Dataset: ProvaDV (GitHub, nigno17/Datasets). Classes: apple, banana, dice, flat screwdriver, hammer, lemon, orange, spatula, tennis ball.

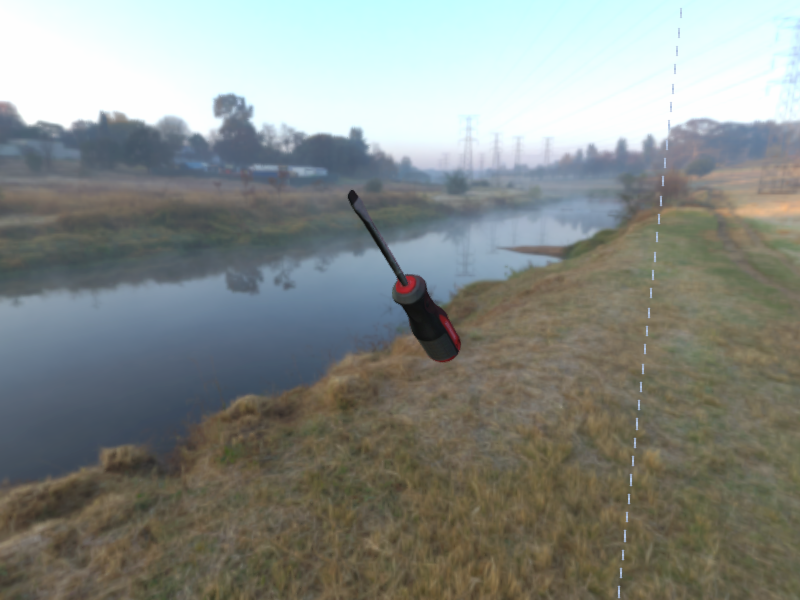
Label: flat screwdriver

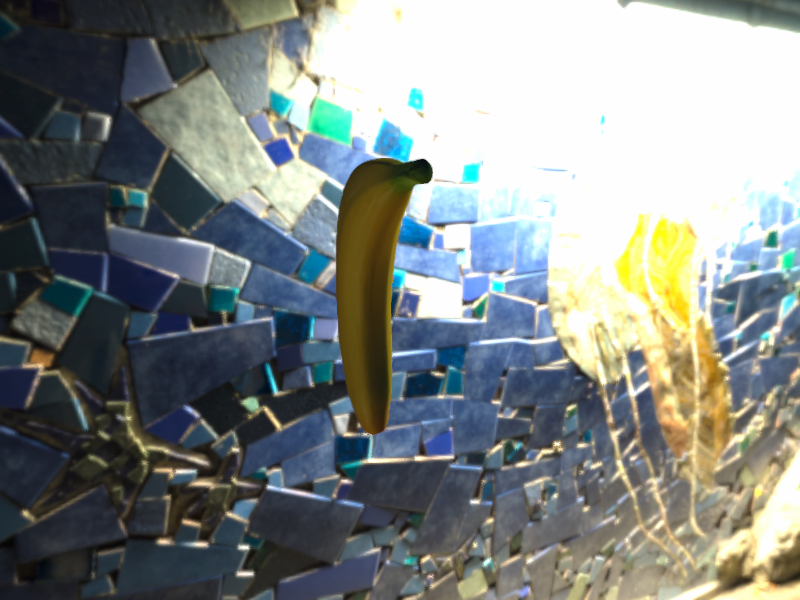
Label: banana

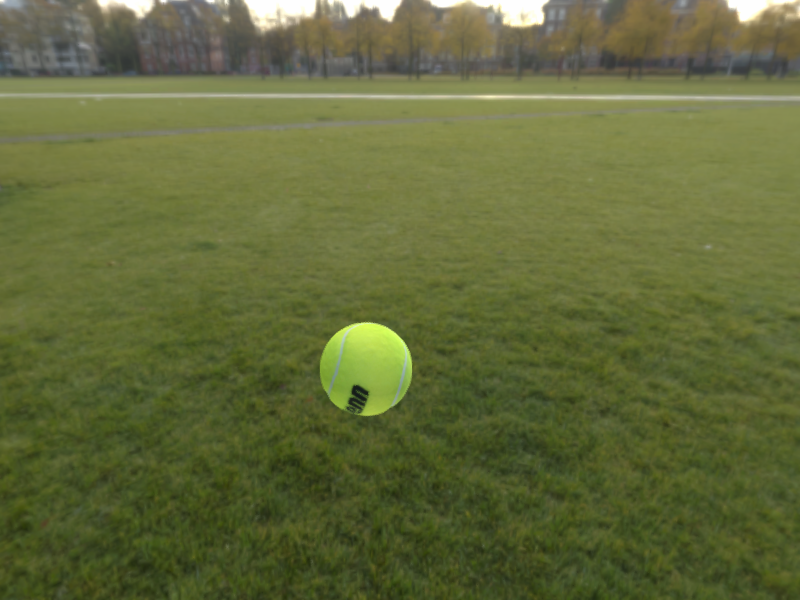
Label: tennis ball

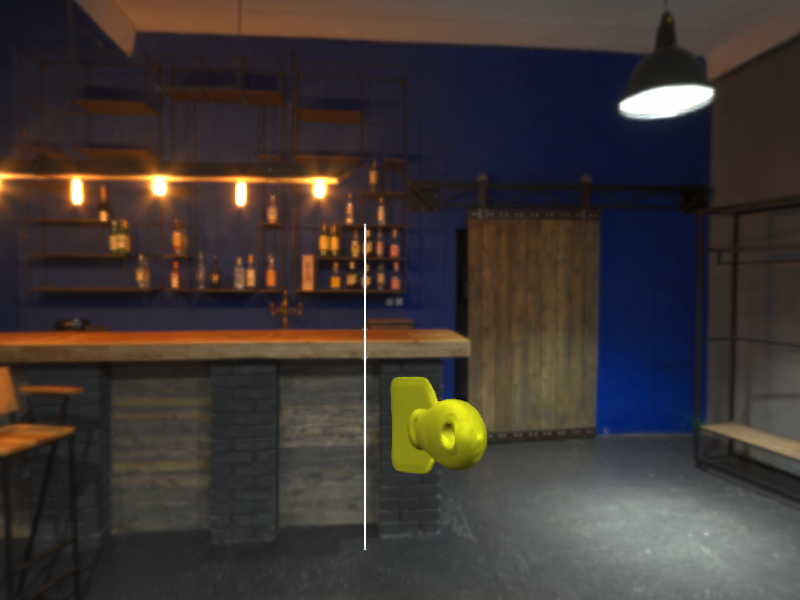
Label: spatula

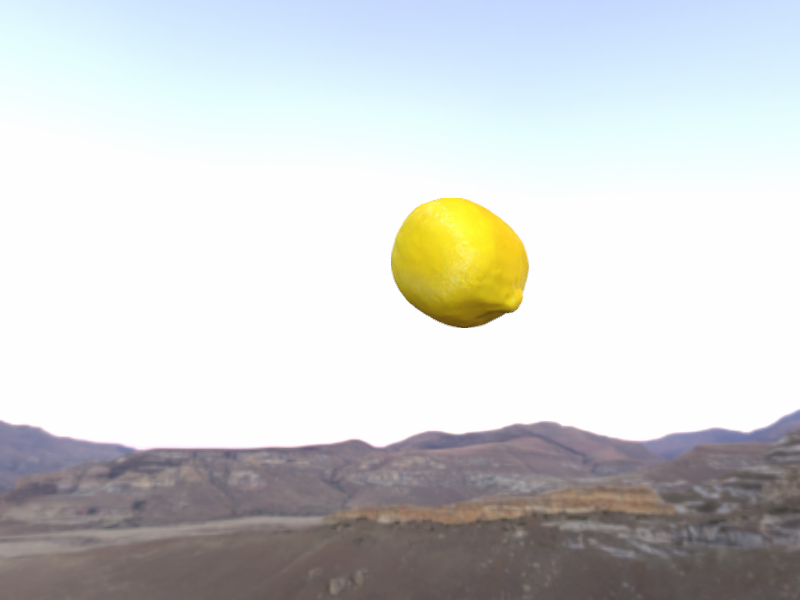
Label: lemon

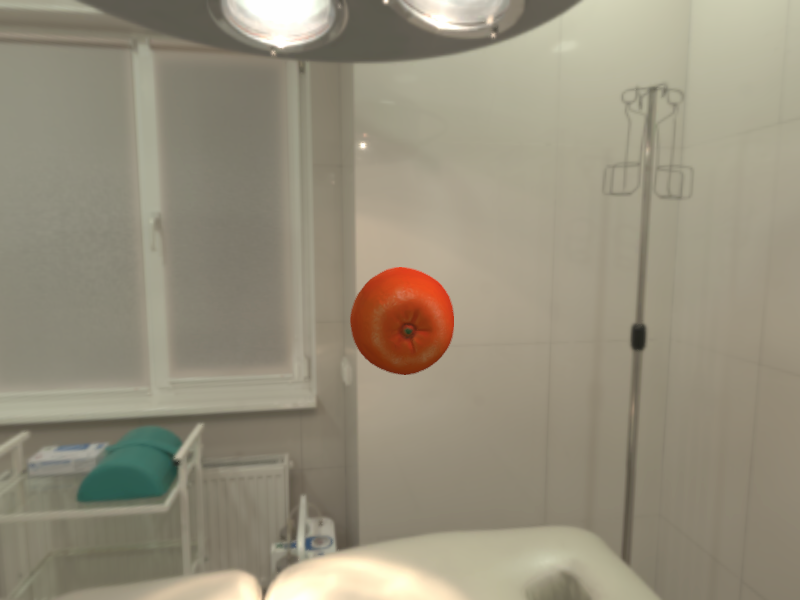
Label: orange
